Image classification data set "spectrograms_stft_5s_grayscale" (MalakarEresh/Parkinson-Detection- on GitHub). Class labels (2): healthy, parkinson.

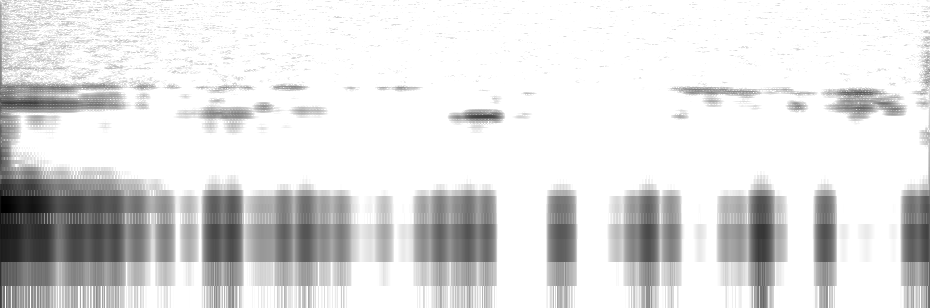
Label: parkinson

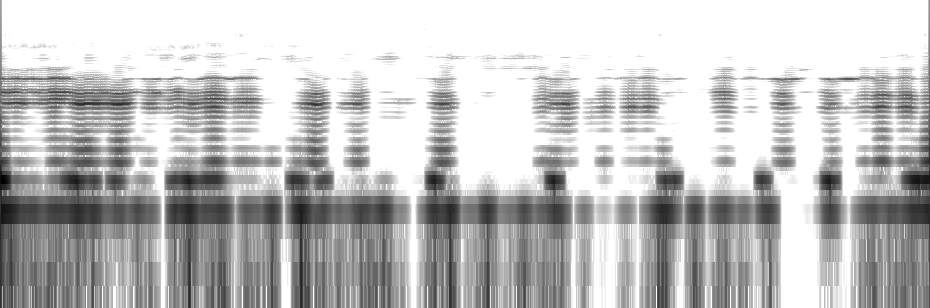
Label: parkinson

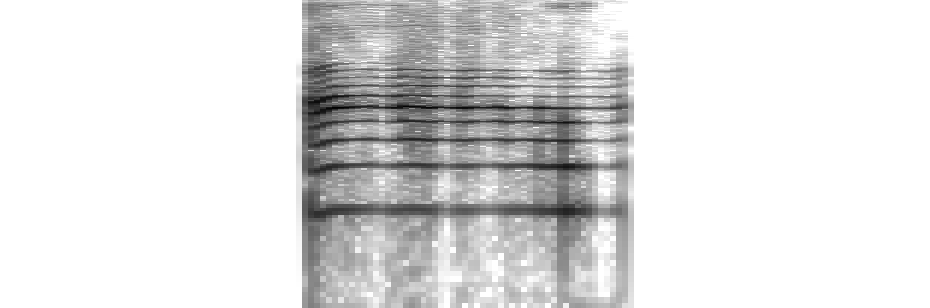
Label: healthy

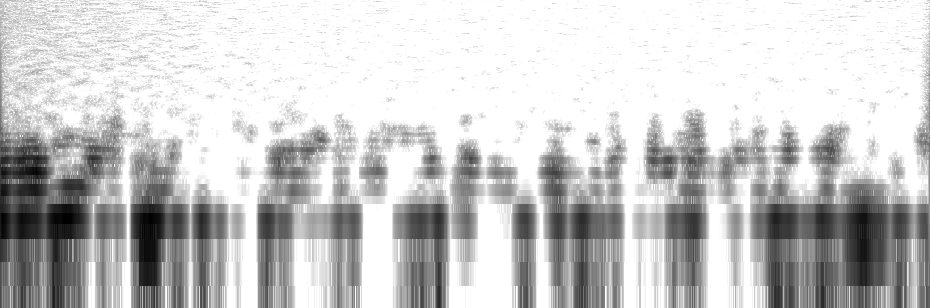
Label: parkinson

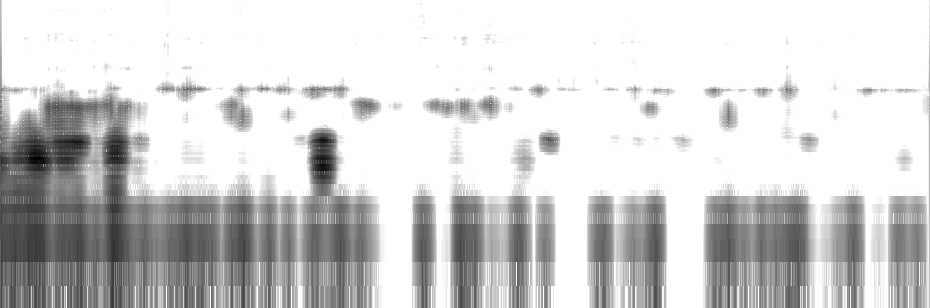
Label: healthy

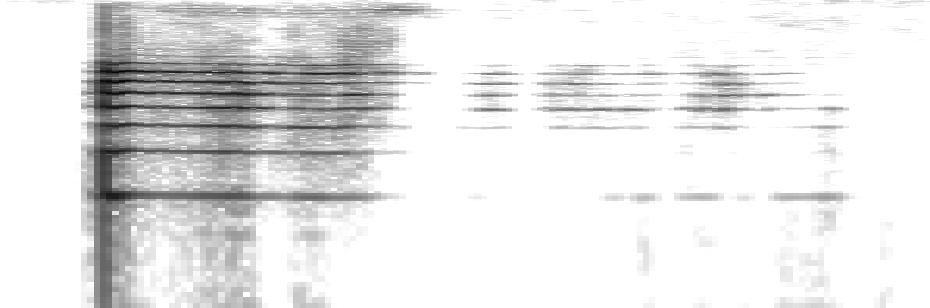
Label: healthy
